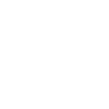
t = 0.00 s
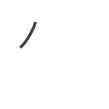
t = 0.75 s
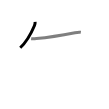
t = 1.50 s
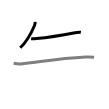
t = 2.50 s
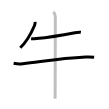
t = 3.25 s
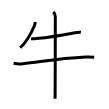
t = 4.00 s

The animated SVG that drew these frames (rendered in a browser with its animation timeline set to each time). Animation: 4 SMIL elements (animate=4); one cycle of 4.00 s.

<svg width="109px" height="109px" viewBox="0 0 px 109px" xmlns="http://www.w3.org/2000/svg" xmlns:xlink="http://www.w3.org/1999/xlink" xml:space="preserve" version="1.1"  baseProfile="full">
<path d="M35.12,21.88c0.09,1.35-0.18,2.63-0.72,3.89c-2.43,5.73-7.64,15.99-14.16,21.99" style="fill:none;stroke:black;stroke-width:3;opacity:0">
  <animate attributeType="CSS" attributeName="opacity" from="0" to="1" begin="0s" dur="1s" repeatCount="Indefinite" fill="freeze" />
</path>
<path d="M31.13,38.67c2.08,0.21,3.96,0.02,5.35-0.12c12.02-1.17,27.02-3.67,38.51-5.88c2.27-0.44,4.72-0.57,5.88-0.38" style="fill:none;stroke:black;stroke-width:3;opacity:0">
  <animate attributeType="CSS" attributeName="opacity" from="0" to="1" begin="1s" dur="1s" repeatCount="Indefinite" fill="freeze" />
</path>
<path d="M13.63,63.23c2.39,0.54,5.96,0.92,9.18,0.54c21.66-2.52,36.43-5.39,62.93-6.73c3.98-0.2,6.39,0.01,8.38,0.28" style="fill:none;stroke:black;stroke-width:3;opacity:0">
  <animate attributeType="CSS" attributeName="opacity" from="0" to="1" begin="2s" dur="1s" repeatCount="Indefinite" fill="freeze" />
</path>
<path d="M53.31,11.88c1.19,1.12,2.01,2.87,2.01,4.75c0,0.78-0.07,56.95-0.19,76.12c-0.02,3.09-0.04,5.22-0.06,6" style="fill:none;stroke:black;stroke-width:3;opacity:0">
  <animate attributeType="CSS" attributeName="opacity" from="0" to="1" begin="3s" dur="1s" repeatCount="Indefinite" fill="freeze" />
</path>
</svg>
